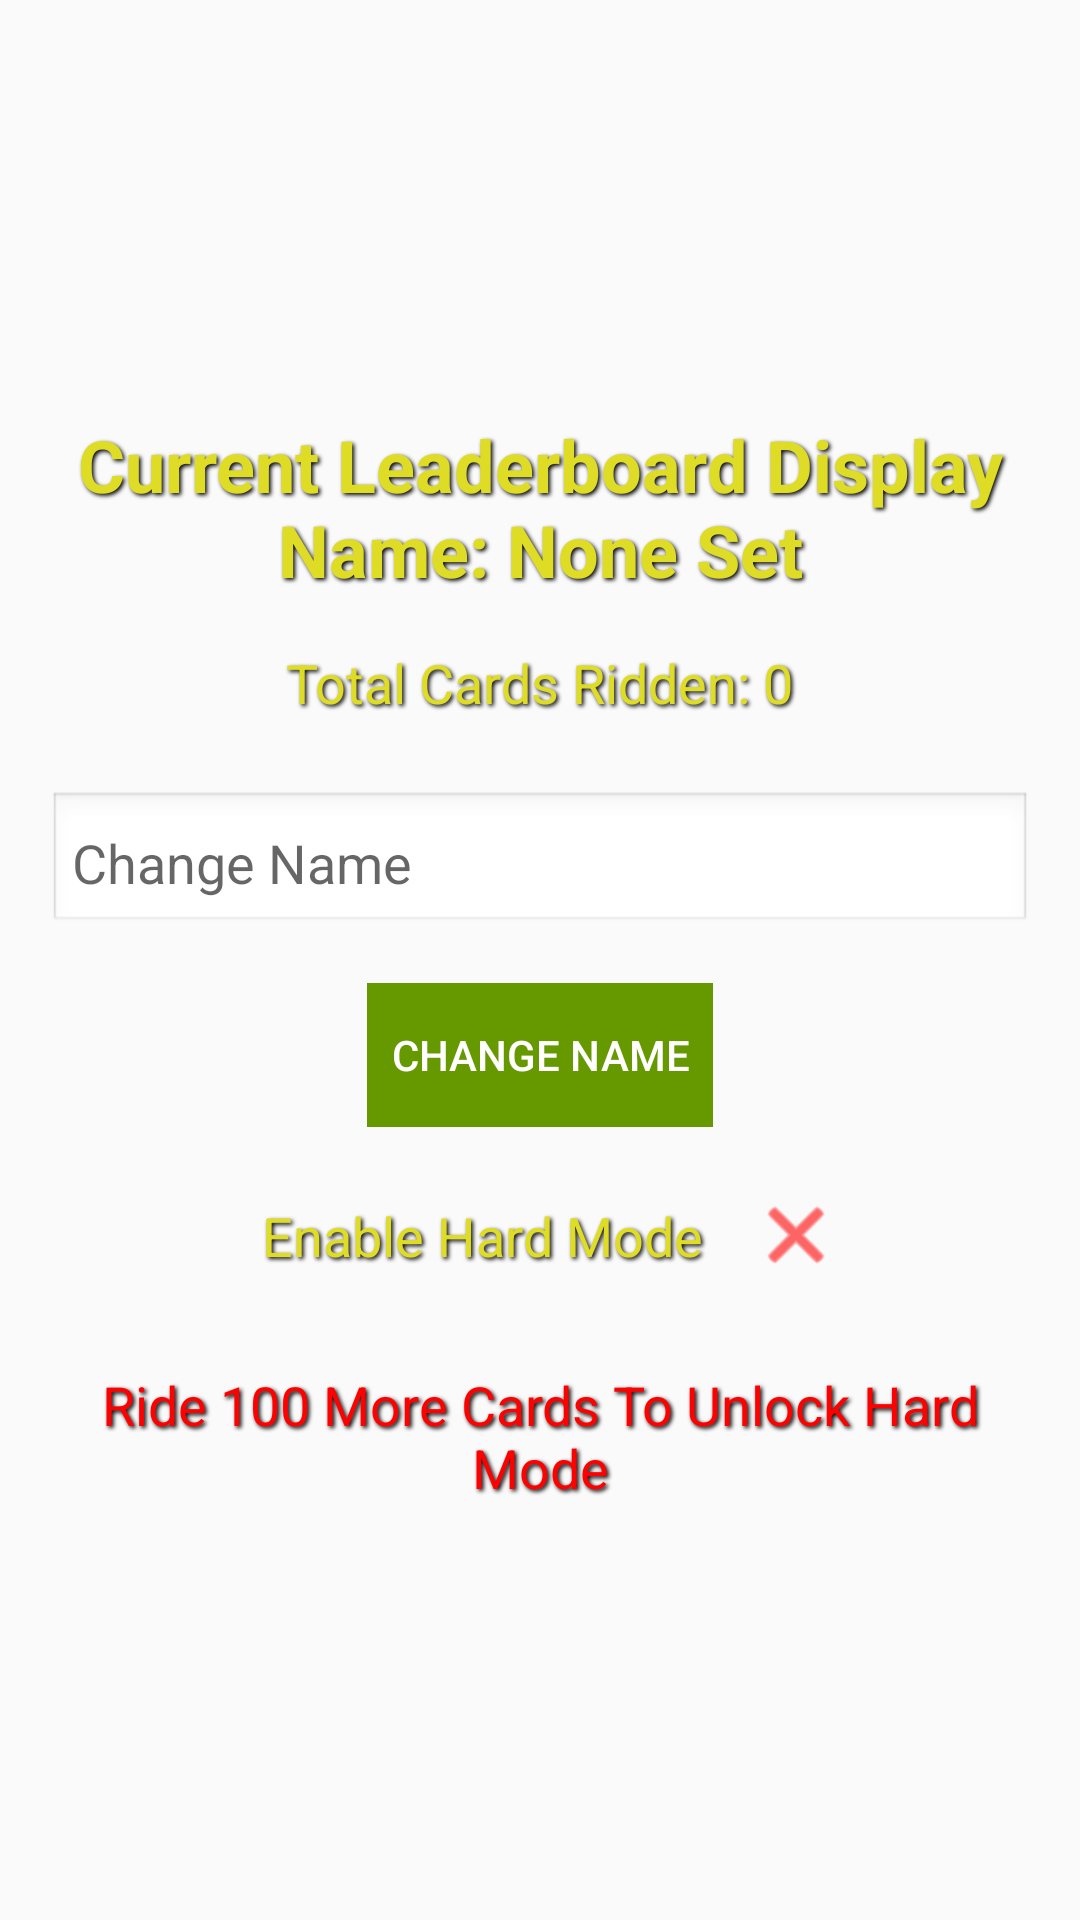

Reconstruct the res/layout file that produces this screen, plus the resources it refers to.
<!-- AndroidManifest.xml: application theme Theme.RideTheBus -->
<!-- res/layout/dialog_change_name.xml -->
<?xml version="1.0" encoding="utf-8"?>
<LinearLayout xmlns:android="http://schemas.android.com/apk/res/android"
    xmlns:app="http://schemas.android.com/apk/res-auto"
    android:layout_width="match_parent"
    android:layout_height="wrap_content"
    android:orientation="vertical"
    android:padding="16dp"
    android:background="@drawable/backgroundcloth"
    android:gravity="center">

    <TextView
        android:id="@+id/tv_current_name"
        android:layout_width="wrap_content"
        android:layout_height="wrap_content"
        android:text="Current Leaderboard Display Name: None Set"
        android:textSize="24sp"
        android:textStyle="bold"
        android:textColor="@color/yellow"
        android:gravity="center"
        android:padding="8dp"
        android:shadowColor="#000000"
        android:shadowDx="2"
        android:shadowDy="2"
        android:shadowRadius="3"/>

    <TextView
        android:id="@+id/tv_total_score"
        android:layout_width="wrap_content"
        android:layout_height="wrap_content"
        android:text="Total Cards Ridden: 0"
        android:textSize="18sp"
        android:textColor="@color/yellow"
        android:gravity="center"
        android:padding="8dp"
        android:shadowColor="#000000"
        android:shadowDx="2"
        android:shadowDy="2"
        android:shadowRadius="3"/>

    <EditText
        android:id="@+id/et_player_name"
        android:layout_width="match_parent"
        android:layout_height="wrap_content"
        android:hint="Change Name"
        android:maxLength="12"
        android:inputType="text"
        android:padding="8dp"
        android:background="@android:drawable/edit_text"
        android:layout_marginTop="16dp"/>

    <Button
        android:id="@+id/btn_change_name"
        android:layout_width="wrap_content"
        android:layout_height="wrap_content"
        android:text="Change Name"
        android:padding="8dp"
        android:textColor="@android:color/white"
        android:background="@android:color/holo_green_dark"
        android:layout_marginTop="16dp"
        android:enabled="false"/>

    <LinearLayout
        android:layout_width="match_parent"
        android:layout_height="wrap_content"
        android:orientation="horizontal"
        android:gravity="center"
        android:layout_marginTop="16dp">

        <TextView
            android:id="@+id/tv_hard_mode"
            android:layout_width="wrap_content"
            android:layout_height="wrap_content"
            android:text="Enable Hard Mode"
            android:textSize="18sp"
            android:textColor="@color/yellow"
            android:padding="8dp"
            android:shadowColor="#000000"
            android:shadowDx="2"
            android:shadowDy="2"
            android:shadowRadius="3"/>

        <ImageView
            android:id="@+id/iv_hard_mode_toggle"
            android:layout_width="30dp"
            android:layout_height="30dp"
            android:layout_marginStart="8dp"
            android:src="@android:drawable/ic_menu_close_clear_cancel"
            app:tint="@color/red" />
    </LinearLayout>

    <TextView
        android:id="@+id/tv_hard_mode_unlock"
        android:layout_width="wrap_content"
        android:layout_height="wrap_content"
        android:text="Ride 100 More Cards To Unlock Hard Mode"
        android:textSize="18sp"
        android:textColor="@color/red"
        android:gravity="center"
        android:padding="8dp"
        android:shadowColor="#000000"
        android:shadowDx="2"
        android:shadowDy="2"
        android:shadowRadius="3"
        android:layout_marginTop="16dp"/>
</LinearLayout>
<!-- resources referenced by this layout -->
<resources>
  <color name="red">#FF0000</color>
  <color name="yellow">#DFDC25</color>
  <style name="Theme.RideTheBus" parent="Theme.AppCompat.Light.NoActionBar">
          
          <item name="colorPrimary">@color/purple_500</item>
          <item name="colorPrimaryVariant">@color/purple_700</item>
          <item name="colorOnPrimary">@color/white</item>
          
          <item name="colorSecondary">@color/teal_200</item>
          <item name="colorSecondaryVariant">@color/teal_700</item>
          <item name="colorOnSecondary">@color/black</item>
          
      </style>
  <color name="purple_500">#FF6200EE</color>
  <color name="purple_700">#FF3700B3</color>
  <color name="white">#FFFFFFFF</color>
  <color name="teal_200">#FF03DAC5</color>
  <color name="teal_700">#FF018786</color>
  <color name="black">#FF000000</color>
</resources>
